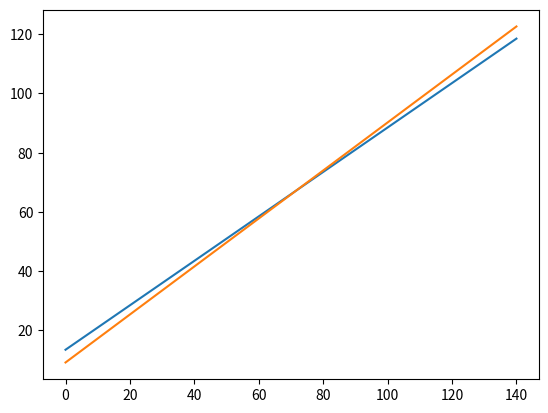

This chart was generated by the following Python code:
# Funktionen zur Berechnung der Kosten von zwei Stromtarifen 

# monatliche Kosten für Tarif Watt für wenig berechnen
# Funktion mit Datentyp
def watt_fuer_wenig(verbrauch: float) -> float:
    kosten = 13.5 + verbrauch * 0.75
    return kosten

# monatliche Kosten für Tarif Billig-Strom berechnen
# Funktion mit Datentyp
def billig_strom(verbrauch: float) -> float:
    kosten = 9.2 + verbrauch * 0.81
    return kosten

# Ergebnisse berechnen
# Listen initialisieren
verbrauch = range(0, 150, 10)
kosten1 = []
kosten2 = []

# Listen mit den Kosten der beiden Tarife erstellen
for x in verbrauch:
    kosten1.append(watt_fuer_wenig(x))
    kosten2.append(billig_strom(x))

# Ergebnisse drucken
print(" Verbrauch  Watt für wenig  Billig-Strom")
for i in range(len(verbrauch)):
    print("{:10.2f} {:15.2f} {:13.2f}".format(verbrauch[i], kosten1[i], kosten2[i]))

# Modul für das Plotten von Graphen importieren
import matplotlib.pyplot as plt

# Ergebnisse plotten
plt.plot(verbrauch, kosten1)
plt.plot(verbrauch, kosten2)
plt.show()
